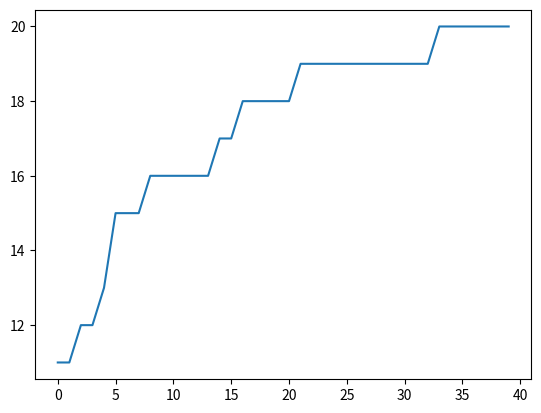

The matplotlib source for this figure:
# -*- coding: utf-8 -*-
"""One_MAX.ipynb

Automatically generated by Colaboratory.

Original file is located at
    https://colab.research.google.com/drive/1HodF7RuKO0ICW6u_H-klaltRkm0izjcW
"""

import random
import matplotlib.pyplot as plt

n = 20  # Số gen của một cá thể (chromosome)
m = 10  # Số cá thể
n_generations = 40  # number of generations

# Để vẽ biểu đồ quá trình tối ưu
fitnesses = []

def generate_random_value():
    return random.randint(0, 1)


def create_individual():
    return [generate_random_value() for _ in range(n)]


def compute_fitness(individual):
    return sum(gen for gen in individual)

def crossover(individual1, individual2, crossover_rate=0.01):
    # Lai ghép giữa 2 cá thể
    individual1_new = individual1.copy()
    individual2_new = individual2.copy()

    for i in range(n):
        if random.random() < crossover_rate:
            # Trong trường hợp True sẽ hoán đổi 2 gen của 2 cá thể với nhau
            individual1_new[i] = individual2[i]
            individual2_new[i] = individual1[i]

    return individual1_new, individual2_new

def mutate(individual, mutation_rate=0.1):
    # Đột biến
    individual_m = individual.copy()

    for i in range(n):
        if random.random() < mutation_rate:
            # Trong trường hợp True sẽ đột biến gen đó
            # Đột biến bằng việc random
            individual_m[i] = generate_random_value()

    return individual_m

def selection(sorted_old_population):
    index1 = random.randint(0, m - 1)
    while True:
        index2 = random.randint(0, m - 1)
        # Lựa chọn 2 gen khác nhau trong cá thể
        if index2 != index1:
            break

    # Lựa chọn individual_s trong sorted_population
    individual_s = sorted_old_population[index1]
    if index2 > index1:
        individual_s = sorted_old_population[index2]
    return individual_s

def create_new_population(old_population, elitism=2, gen=1):
    sorted_population = sorted(old_population, key=compute_fitness)

    if gen % 1 == 0:
        fitnesses.append(compute_fitness(sorted_population[m - 1]))
        print('BEST:', compute_fitness(sorted_population[m - 1]))
# Nhiều bài toán lớn, số generation lên tới vài ngàn vòng. In ra từng generation thì nhiều và rối; lúc đó bạn cho thể gán gen%50 == 0
    new_population = []
    while len(new_population) < m - elitism:
        # Selection
        individual_s1 = selection(sorted_population)
        individual_s2 = selection(sorted_population)

        # Crossover
        individual_c1, individual_c2 = crossover(individual_s1, individual_s2)

        # Mutation
        individual_m1 = mutate(individual_c1)
        individual_m2 = mutate(individual_c2)

        new_population.append(individual_m1)
        new_population.append(individual_m2)

    for ind in sorted_population[m - elitism:]:
        # print(ind.copy())
        new_population.append(ind.copy())

    return new_population

# With m = 10
population = [create_individual() for _ in range(m)]
# print('Old Population')
# for i in population:
#     print(i)

print(population)

# Thực hiện tối ưu hoá n_generations = 40 lần
for i in range(n_generations):
    population = create_new_population(population, 2, i)

# print('New population')
# for i in population:
#     print(i)

y = [i for i in range(n_generations)]
plt.plot(y, fitnesses)
plt.show()